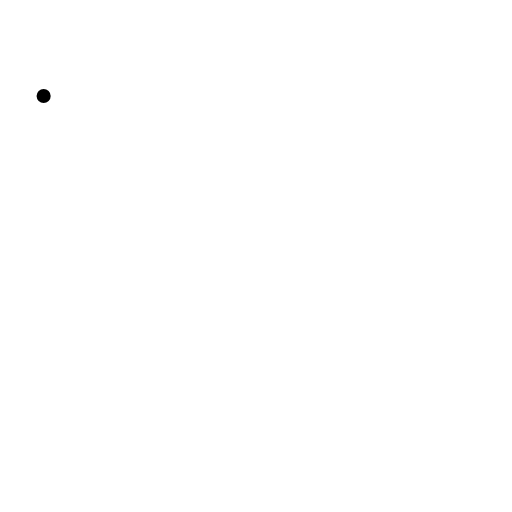
t = 0.00 s
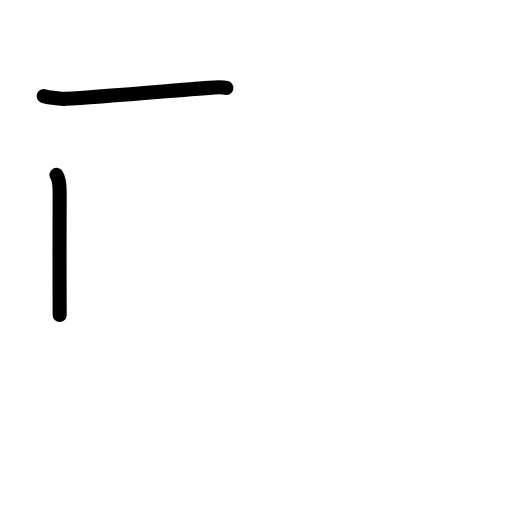
t = 1.75 s
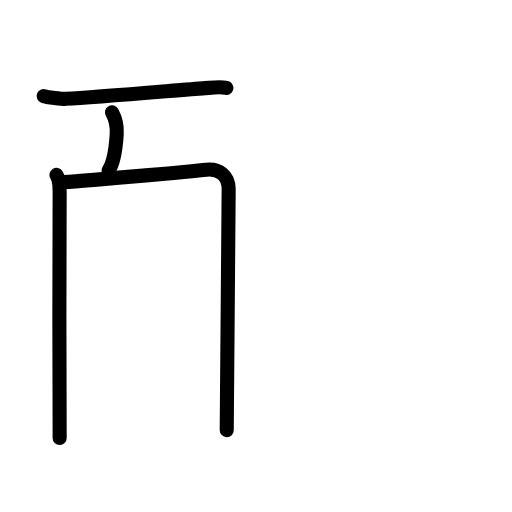
t = 3.63 s
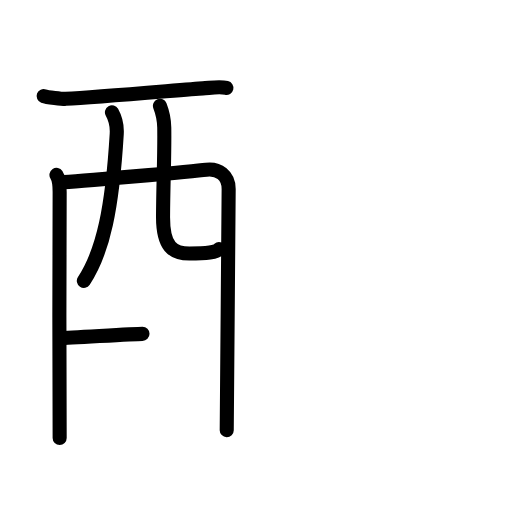
t = 5.50 s
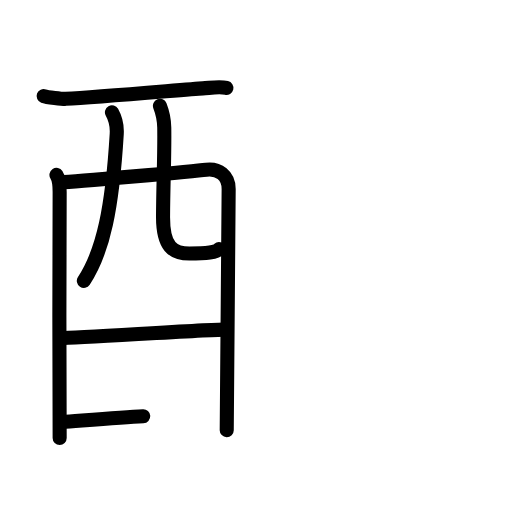
t = 6.50 s
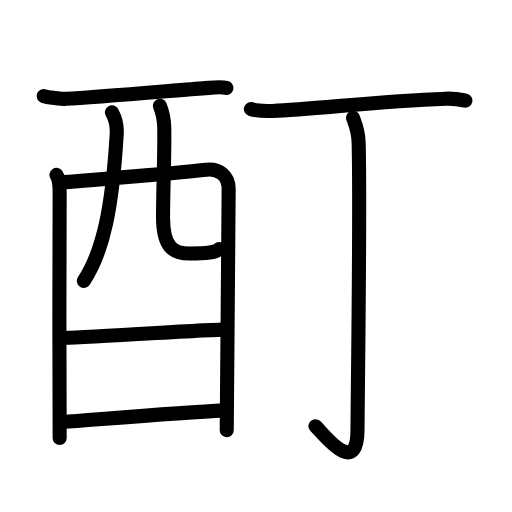
t = 9.00 s

The animated SVG that drew these frames (rendered in a browser with its animation timeline set to each time). Animation: 30 SMIL elements (animate=30); one cycle of 9.00 s.

<?xml version="1.0" encoding="UTF-8"?>
<!--
AniKanjiVG is licensed by CC-BY-SA Paul C. Sommerhoff (https://bitbucket.org/sommerhoff/anikanjivg).
AniKanjiVG uses KanjiVG which is licensed by CC-BY-SA Ulrich Apel (http://kanjivg.tagaini.net).
See also http://creativecommons.org/licenses/by-sa/3.0/
-->
<svg xmlns:kvg='http://kanjivg.tagaini.net' xmlns='http://www.w3.org/2000/svg' width='109' height='109' viewBox='0 0 109 109' style='fill:none;stroke:#000000;stroke-width:3;stroke-linecap:round;stroke-linejoin:round;' id="kvg:kanji_0914a"><g id="kvg:0914a" kvg:element="酊"><g id="kvg:0914a-g1" kvg:element="酉" kvg:position="left" kvg:radical="general"><g id="kvg:0914a-g2" kvg:element="西" kvg:part="1" kvg:original="襾"><path id="kvg:0914a-s1" kvg:type="㇐" d="M9.29,20.45c0.67,0.25,4.03,0.63,4.72,0.59c7.04-0.36,26.2-2.05,29.16-2.23c1.69-0.1,3.58-0.42,5.03-0.09"><animate attributeName="d" begin="0.0s" dur="0.3333333333333333s" from="M9.29,20.45C9.29,20.45,9.29,20.45,9.29,20.45" to="M9.29,20.45c0.67,0.25,4.03,0.63,4.72,0.59" />
<animate attributeName="d" begin="0.3333333333333333s" dur="0.3333333333333333s" from="M9.29,20.45c0.67,0.25,4.03,0.63,4.72,0.59c0,0,0,0,0,0,0" to="M9.29,20.45c0.67,0.25,4.03,0.63,4.72,0.59c7.04-0.36,26.2-2.05,29.16-2.23" />
<animate attributeName="d" begin="0.6666666666666666s" dur="0.3333333333333333s" from="M9.29,20.45c0.67,0.25,4.03,0.63,4.72,0.59c7.04-0.36,26.2-2.05,29.16-2.23c0,0,0,0,0,0,0" to="M9.29,20.45c0.67,0.25,4.03,0.63,4.72,0.59c7.04-0.36,26.2-2.05,29.16-2.23c1.69-0.1,3.58-0.42,5.03-0.09" />
</path>
<path id="kvg:0914a-s2" kvg:type="㇑" d="M12.02,37.24c0.49,0.76,0.68,2.6,0.68,3.62c0,1.02-0.16,51.38,0,52.39"><animate attributeName="d" begin="1.0s" dur="0.5s" from="M12.02,37.24C12.02,37.24,12.02,37.24,12.02,37.24" to="M12.02,37.24c0.49,0.76,0.68,2.6,0.68,3.62" />
<animate attributeName="d" begin="1.5s" dur="0.5s" from="M12.02,37.24c0.49,0.76,0.68,2.6,0.68,3.62c0,0,0,0,0,0,0" to="M12.02,37.24c0.49,0.76,0.68,2.6,0.68,3.62c0,1.02-0.16,51.38,0,52.39" />
<animate attributeName="d" begin="0s" dur="1.0s" from="M-100,-100" to="M-100,-100" />
</path>
<path id="kvg:0914a-s3" kvg:type="㇕a" d="M12.93,38.83c2.77-0.13,28.47-2.39,30.98-2.71c2.61-0.33,4.77,1.22,4.77,4.1c0,1.61-0.41,50.6-0.41,51.36"><animate attributeName="d" begin="2.0s" dur="0.3333333333333333s" from="M12.93,38.83C12.93,38.83,12.93,38.83,12.93,38.83" to="M12.93,38.83c2.77-0.13,28.47-2.39,30.98-2.71" />
<animate attributeName="d" begin="2.3333333333333335s" dur="0.3333333333333333s" from="M12.93,38.83c2.77-0.13,28.47-2.39,30.98-2.71c0,0,0,0,0,0,0" to="M12.93,38.83c2.77-0.13,28.47-2.39,30.98-2.71c2.61-0.33,4.77,1.22,4.77,4.1" />
<animate attributeName="d" begin="2.6666666666666665s" dur="0.3333333333333333s" from="M12.93,38.83c2.77-0.13,28.47-2.39,30.98-2.71c2.61-0.33,4.77,1.22,4.77,4.1c0,0,0,0,0,0,0" to="M12.93,38.83c2.77-0.13,28.47-2.39,30.98-2.71c2.61-0.33,4.77,1.22,4.77,4.1c0,1.61-0.41,50.6-0.41,51.36" />
<animate attributeName="d" begin="0s" dur="2.0s" from="M-100,-100" to="M-100,-100" />
</path>
<path id="kvg:0914a-s4" kvg:type="㇒" d="M23.83,23.91c0.69,1.23,1.12,2.92,1.02,4.61c-0.94,15.64-2.85,24.98-7,31.27"><animate attributeName="d" begin="3.0s" dur="0.5s" from="M23.83,23.91C23.83,23.91,23.83,23.91,23.83,23.91" to="M23.83,23.91c0.69,1.23,1.12,2.92,1.02,4.61" />
<animate attributeName="d" begin="3.5s" dur="0.5s" from="M23.83,23.91c0.69,1.23,1.12,2.92,1.02,4.61c0,0,0,0,0,0,0" to="M23.83,23.91c0.69,1.23,1.12,2.92,1.02,4.61c-0.94,15.64-2.85,24.98-7,31.27" />
<animate attributeName="d" begin="0s" dur="3.0s" from="M-100,-100" to="M-100,-100" />
</path>
<path id="kvg:0914a-s5" kvg:type="㇟a" d="M34.05,22.53c0.49,1.25,0.89,2.72,0.92,4.65c0.09,6.12-0.22,11.31-0.26,18.87c-0.04,6.56,2.13,7.92,5.61,7.92c3.51,0,5.94-0.22,6.28-0.96"><animate attributeName="d" begin="4.0s" dur="0.25s" from="M34.05,22.53C34.05,22.53,34.05,22.53,34.05,22.53" to="M34.05,22.53c0.49,1.25,0.89,2.72,0.92,4.65" />
<animate attributeName="d" begin="4.25s" dur="0.25s" from="M34.05,22.53c0.49,1.25,0.89,2.72,0.92,4.65c0,0,0,0,0,0,0" to="M34.05,22.53c0.49,1.25,0.89,2.72,0.92,4.65c0.09,6.12-0.22,11.31-0.26,18.87" />
<animate attributeName="d" begin="4.5s" dur="0.25s" from="M34.05,22.53c0.49,1.25,0.89,2.72,0.92,4.65c0.09,6.12-0.22,11.31-0.26,18.87c0,0,0,0,0,0,0" to="M34.05,22.53c0.49,1.25,0.89,2.72,0.92,4.65c0.09,6.12-0.22,11.31-0.26,18.87c-0.04,6.56,2.13,7.92,5.61,7.92" />
<animate attributeName="d" begin="4.75s" dur="0.25s" from="M34.05,22.53c0.49,1.25,0.89,2.72,0.92,4.65c0.09,6.12-0.22,11.31-0.26,18.87c-0.04,6.56,2.13,7.92,5.61,7.92c0,0,0,0,0,0,0" to="M34.05,22.53c0.49,1.25,0.89,2.72,0.92,4.65c0.09,6.12-0.22,11.31-0.26,18.87c-0.04,6.56,2.13,7.92,5.61,7.92c3.51,0,5.94-0.22,6.28-0.96" />
<animate attributeName="d" begin="0s" dur="4.0s" from="M-100,-100" to="M-100,-100" />
</path>
</g>
<g id="kvg:0914a-g3" kvg:element="一"><path id="kvg:0914a-s6" kvg:type="㇐a" d="M12.92,71.97c3.75,0,30.59-1.79,34.83-1.79"><animate attributeName="d" begin="5.0s" dur="1.0s" from="M12.92,71.97C12.92,71.97,12.92,71.97,12.92,71.97" to="M12.92,71.97c3.75,0,30.59-1.79,34.83-1.79" />
<animate attributeName="d" begin="0s" dur="5.0s" from="M-100,-100" to="M-100,-100" />
</path>
</g>
<g id="kvg:0914a-g4" kvg:element="西" kvg:part="2" kvg:original="襾"><path id="kvg:0914a-s7" kvg:type="㇐a" d="M13.25,89.84c7.64-0.55,24.98-2,34.49-2.47"><animate attributeName="d" begin="6.0s" dur="1.0s" from="M13.25,89.84C13.25,89.84,13.25,89.84,13.25,89.84" to="M13.25,89.84c7.64-0.55,24.98-2,34.49-2.47" />
<animate attributeName="d" begin="0s" dur="6.0s" from="M-100,-100" to="M-100,-100" />
</path>
</g>
</g>
<g id="kvg:0914a-g5" kvg:element="丁" kvg:position="right"><g id="kvg:0914a-g6" kvg:element="一"><path id="kvg:0914a-s8" kvg:type="㇐" d="M53.41,23.2c1.2,0.42,3.4,0.47,4.6,0.42c9.24-0.37,22.09-2.06,36.87-2.61c2-0.07,3.2,0.2,4.2,0.41"><animate attributeName="d" begin="7.0s" dur="0.3333333333333333s" from="M53.41,23.2C53.41,23.2,53.41,23.2,53.41,23.2" to="M53.41,23.2c1.2,0.42,3.4,0.47,4.6,0.42" />
<animate attributeName="d" begin="7.333333333333333s" dur="0.3333333333333333s" from="M53.41,23.2c1.2,0.42,3.4,0.47,4.6,0.42c0,0,0,0,0,0,0" to="M53.41,23.2c1.2,0.42,3.4,0.47,4.6,0.42c9.24-0.37,22.09-2.06,36.87-2.61" />
<animate attributeName="d" begin="7.666666666666667s" dur="0.3333333333333333s" from="M53.41,23.2c1.2,0.42,3.4,0.47,4.6,0.42c9.24-0.37,22.09-2.06,36.87-2.61c0,0,0,0,0,0,0" to="M53.41,23.2c1.2,0.42,3.4,0.47,4.6,0.42c9.24-0.37,22.09-2.06,36.87-2.61c2-0.07,3.2,0.2,4.2,0.41" />
<animate attributeName="d" begin="0s" dur="7.0s" from="M-100,-100" to="M-100,-100" />
</path>
</g>
<g id="kvg:0914a-g7" kvg:element="亅"><path id="kvg:0914a-s9" kvg:type="㇚" d="M75.16,25.07c0.08,0.46,1.11,2.38,1.19,5.28c0.38,13.92-0.24,56.36-0.24,61.1c0,10.74-7.54,0.49-8.96-0.71"><animate attributeName="d" begin="8.0s" dur="0.3333333333333333s" from="M75.16,25.07C75.16,25.07,75.16,25.07,75.16,25.07" to="M75.16,25.07c0.08,0.46,1.11,2.38,1.19,5.28" />
<animate attributeName="d" begin="8.333333333333334s" dur="0.3333333333333333s" from="M75.16,25.07c0.08,0.46,1.11,2.38,1.19,5.28c0,0,0,0,0,0,0" to="M75.16,25.07c0.08,0.46,1.11,2.38,1.19,5.28c0.38,13.92-0.24,56.36-0.24,61.1" />
<animate attributeName="d" begin="8.666666666666666s" dur="0.3333333333333333s" from="M75.16,25.07c0.08,0.46,1.11,2.38,1.19,5.28c0.38,13.92-0.24,56.36-0.24,61.1c0,0,0,0,0,0,0" to="M75.16,25.07c0.08,0.46,1.11,2.38,1.19,5.28c0.38,13.92-0.24,56.36-0.24,61.1c0,10.74-7.54,0.49-8.96-0.71" />
<animate attributeName="d" begin="0s" dur="8.0s" from="M-100,-100" to="M-100,-100" />
</path>
</g>
</g>
</g>
</svg>
